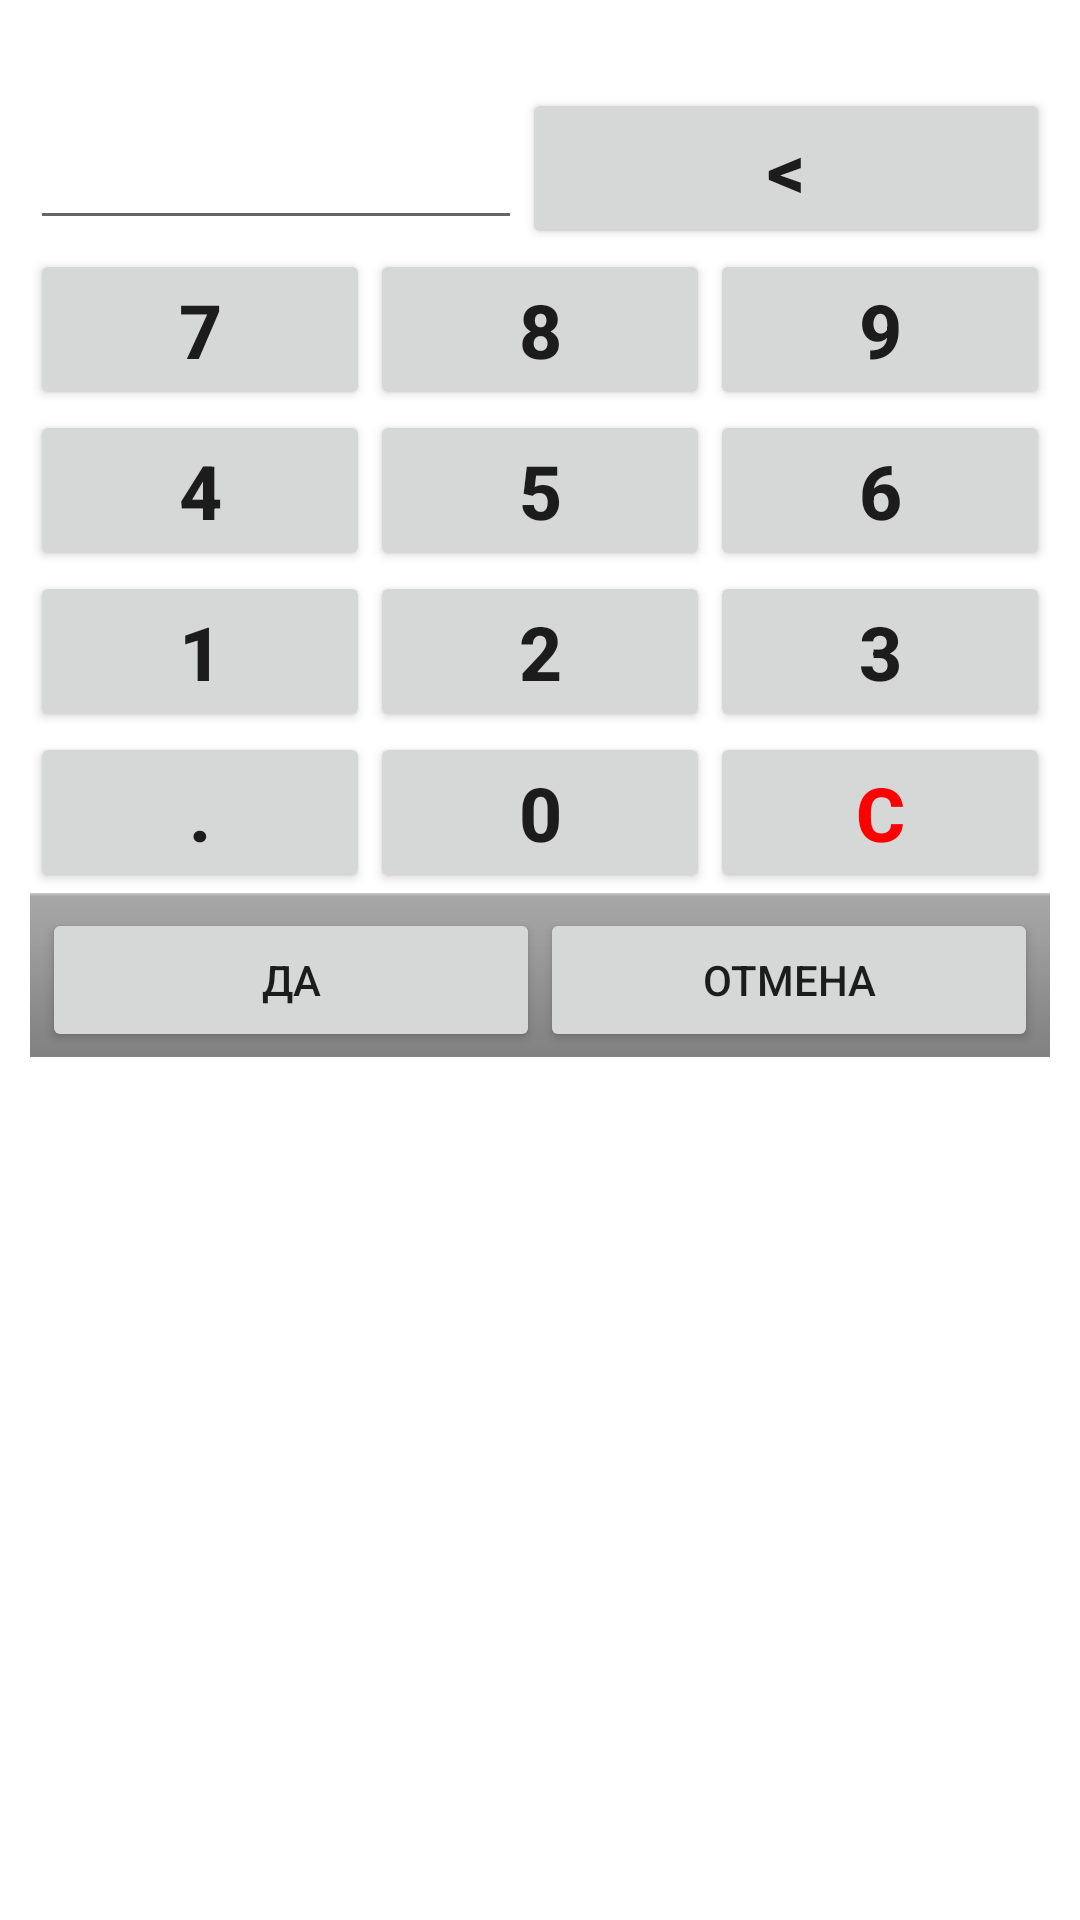

This screen was rendered from an Android layout file. Write that file and the resources it references.
<!-- AndroidManifest.xml: fallback theme Theme.MaterialComponents.DayNight.NoActionBar -->
<!-- res/layout/dlg_qty_input.xml -->
<?xml version="1.0" encoding="utf-8"?>
<TableLayout xmlns:android="http://schemas.android.com/apk/res/android"
	android:layout_width="fill_parent"
	android:layout_height="fill_parent"
	android:padding="10dip">
	<TableRow>
		<TextView android:id="@+id/tvQtyGoodsInfo"
			android:layout_span="3"
			android:layout_marginBottom="1px"
			android:singleLine="true"/>
	</TableRow>
	<TableRow>
		<EditText android:id="@+id/eQty"
			android:layout_weight="1"
			android:gravity="right"
			android:textColor="#0000ff"
			android:textStyle="bold"
			android:textSize="25dip"
			android:inputType="numberDecimal"
			android:focusableInTouchMode="false"
			android:clickable="false"
			android:focusable="false"/>
		<Button android:id="@+id/btBackspace"
			android:textStyle="bold"
			android:textSize="25dip"
			android:text="&lt;"
			android:minWidth="55dp"
			android:layout_span="2"/>
	</TableRow>
	<TableRow>
		<Button android:layout_weight="1" android:text="7" android:id="@+id/btQty7" android:textStyle="bold" android:textSize="25dp"/>
		<Button android:layout_weight="1" android:text="8" android:id="@+id/btQty8" android:textStyle="bold" android:textSize="25dp"/>
		<Button android:layout_weight="1" android:text="9" android:id="@+id/btQty9" android:textStyle="bold" android:textSize="25dp"/>
	</TableRow>
	
	<TableRow>
		<Button android:layout_weight="1" android:text="4" android:id="@+id/btQty4" android:textStyle="bold" android:textSize="25dp"/>
		<Button android:layout_weight="1" android:text="5" android:id="@+id/btQty5" android:textStyle="bold" android:textSize="25dp"/>
		<Button android:layout_weight="1" android:text="6" android:id="@+id/btQty6" android:textStyle="bold" android:textSize="25dp"/>
	</TableRow>

	<TableRow>
		<Button android:layout_weight="1" android:text="1" android:id="@+id/btQty1" android:textStyle="bold" android:textSize="25dp"/>
		<Button android:layout_weight="1" android:text="2" android:id="@+id/btQty2" android:textStyle="bold" android:textSize="25dp"/>
		<Button android:layout_weight="1" android:text="3" android:id="@+id/btQty3" android:textStyle="bold" android:textSize="25dp"/>
	</TableRow>

	<TableRow>
		<Button android:layout_weight="1" android:text="." android:id="@+id/btQtyPoint" android:textStyle="bold" android:textSize="25dp"/>
		<Button android:layout_weight="1" android:text="0" android:id="@+id/btQty0" android:textStyle="bold" android:textSize="25dp"/>
		<Button android:layout_weight="1" android:text="C" android:textColor="#ff0000" android:textStyle="bold" android:id="@+id/btQtyC" android:textSize="25dp"/>
	</TableRow>
	
	 <include layout="@layout/ok_cancel_buttons" />
	
</TableLayout>
<!-- res/layout/ok_cancel_buttons.xml (included above) -->
<LinearLayout xmlns:android="http://schemas.android.com/apk/res/android"
	android:layout_height="wrap_content" android:layout_width="fill_parent"
	style="@style/ButtonBar">
	<Button android:id="@+id/bOK"
		android:layout_height="wrap_content"
		android:text="@string/ok"
		android:layout_weight="1" 
		android:layout_width="0dp"/>
	<Button android:id="@+id/bCancel"
		android:layout_height="wrap_content"
		android:text="@string/cancel" 
		android:layout_weight="1"
		android:layout_width="0dp"/>
</LinearLayout>
<!-- resources referenced by this layout -->
<resources>
  <string name="cancel">Отмена</string>
  <string name="ok">Да</string>
  <style name="ButtonBar"> 
  		<item name="android:paddingTop">5dip</item> 
  		<item name="android:paddingLeft">4dip</item> 
  		<item name="android:paddingRight">4dip</item> 
  		<item name="android:paddingBottom">1dip</item> 
  		<item name="android:background">@android:drawable/bottom_bar</item> 
  	</style>
</resources>
